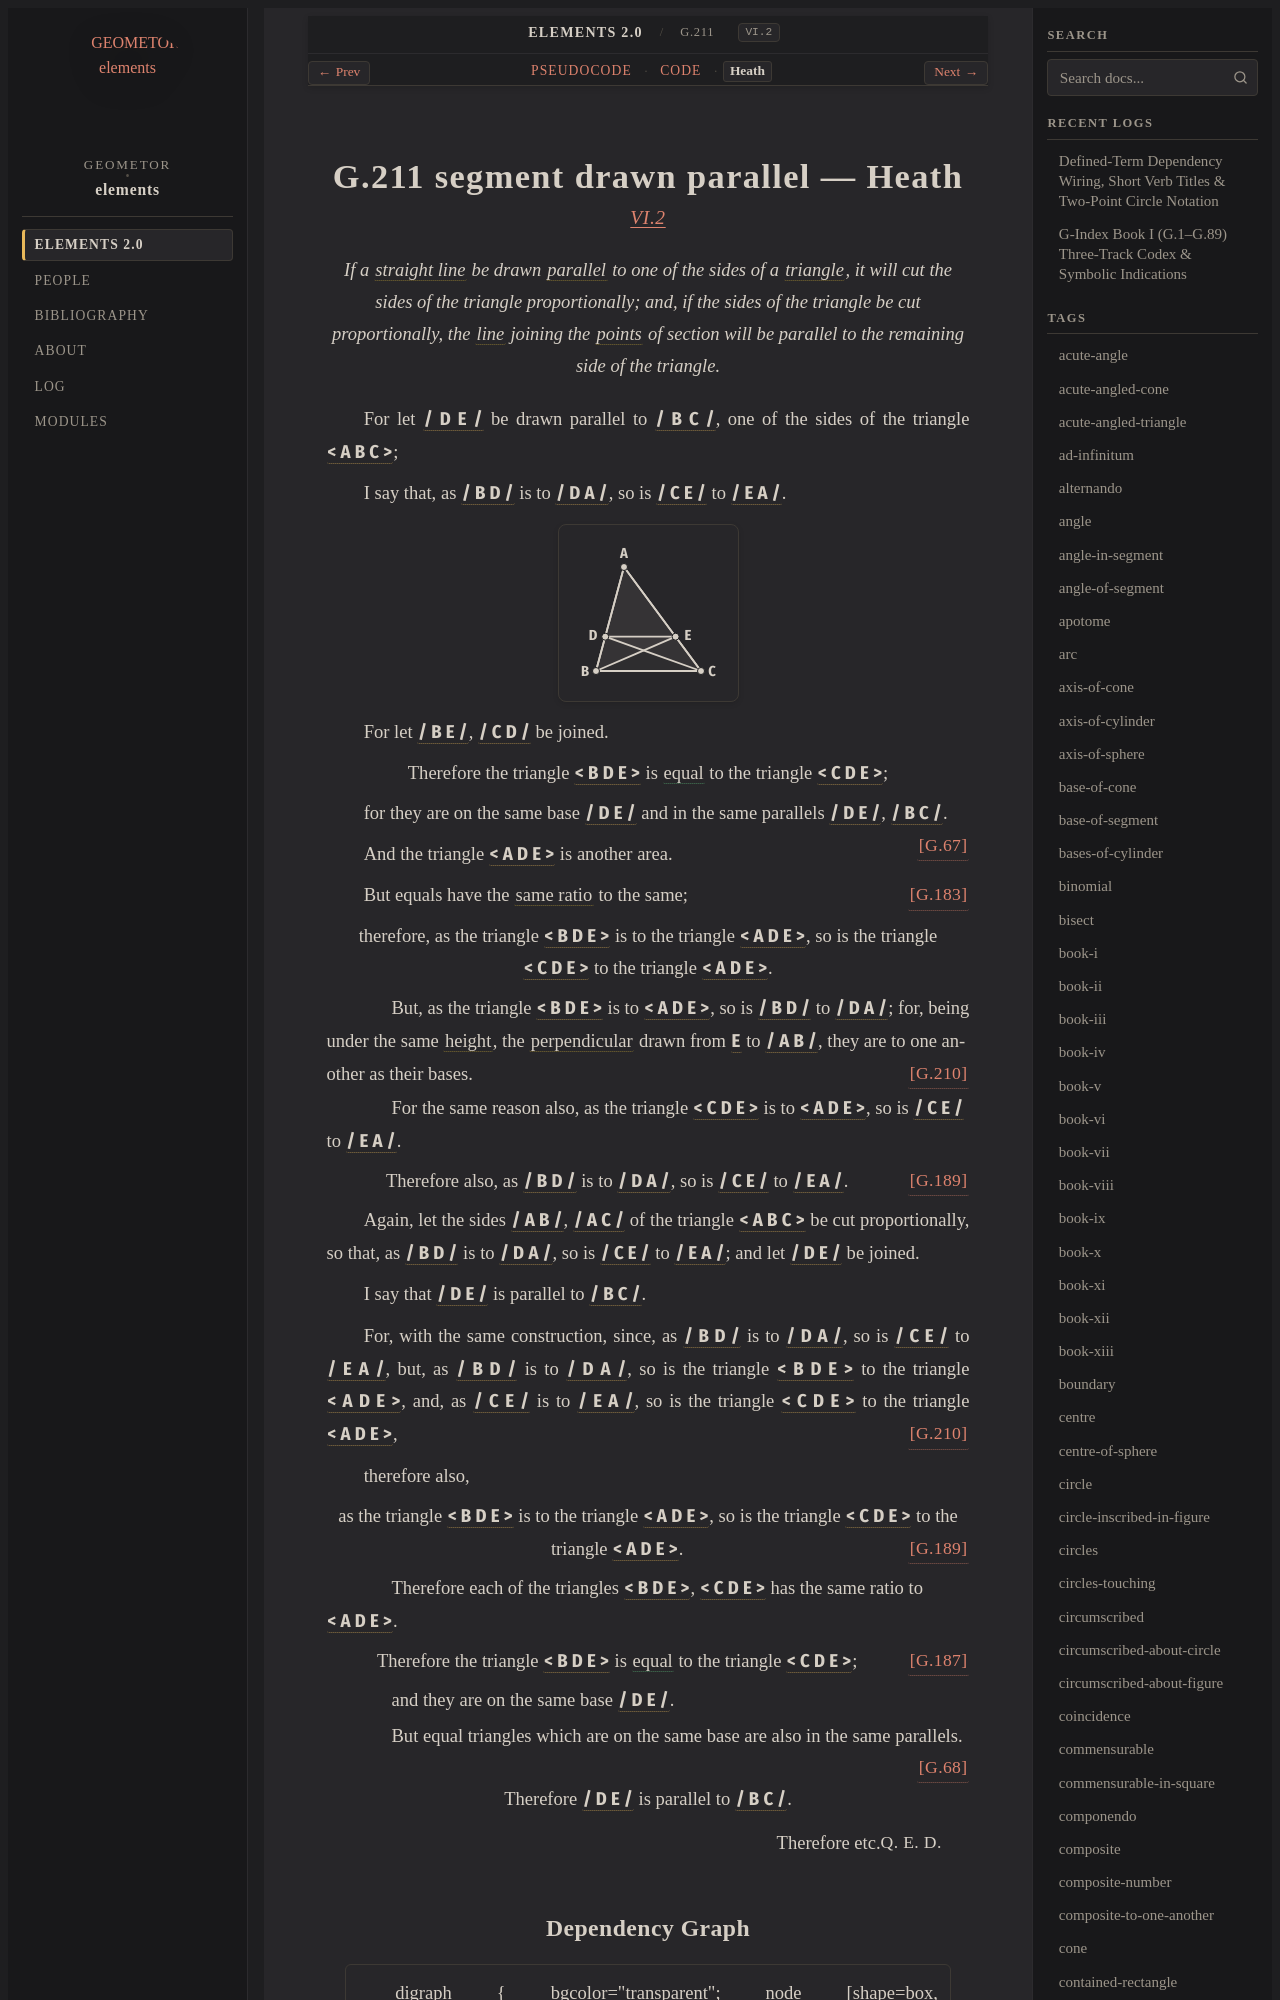

repository: geometor/elements · page: elements2/G.211/heath.html · generator: sphinx

:canonical_id: G.211
:original_id: VI.2
:title: G.211 segment drawn parallel
:volume: II
:book: VI
:type: prop

G.211 segment drawn parallel — Heath
====================================

.. rubric:: `VI.2 <https://geometor.github.io/euclid/heath/volume_II/book_vi/propositions/02/>`_

.. enunciation::

   If a :term:`straight line <G.4>` be drawn :term:`parallel <G.52>` to one of the sides of a :term:`triangle <G.12>`, it will cut the sides of the triangle proportionally; and, if the sides of the triangle be cut proportionally, the :term:`line <G.2>` joining the :term:`points <G.1>` of section will be parallel to the remaining side of the triangle.

For let :g:`/ D E / <g1:/ D E />` be drawn parallel to :g:`/ B C / <g1:/ B C />`, one of the sides of the triangle :g:`< A B C > <g1:< A B C >>`;

I say that, as :g:`/ B D / <g1:/ B D />` is to :g:`/ D A / <g1:/ D A />`, so is :g:`/ C E / <g1:/ C E />` to :g:`/ E A / <g1:/ E A />`.

.. picture:: g1.svg
   :alt: Book VI Proposition 2

For let :g:`/ B E / <g1:/ B E />`, :g:`/ C D / <g1:/ C D />` be joined.

.. assertion::

   Therefore the triangle :g:`< B D E > <g1:< B D E >>` is :eq:`equal <g1:< B D E > = g1:< C D E >>` to the triangle :g:`< C D E > <g1:< C D E >>`;

for they are on the same base :g:`/ D E / <g1:/ D E />` and in the same parallels :g:`/ D E / <g1:/ D E />`, :g:`/ B C / <g1:/ B C />`. :just:`[G.67] <G.67>`

And the triangle :g:`< A D E > <g1:< A D E >>` is another area.

But equals have the :term:`same ratio <G.176>` to the same; :just:`[G.183] <G.183>`

.. assertion::

   therefore, as the triangle :g:`< B D E > <g1:< B D E >>` is to the triangle :g:`< A D E > <g1:< A D E >>`, so is the triangle :g:`< C D E > <g1:< C D E >>` to the triangle :g:`< A D E > <g1:< A D E >>`.

.. subclause::

   But, as the triangle :g:`< B D E > <g1:< B D E >>` is to :g:`< A D E > <g1:< A D E >>`, so is :g:`/ B D / <g1:/ B D />` to :g:`/ D A / <g1:/ D A />`; for, being under the same :term:`height <G.209>`, the :term:`perpendicular <G.33>` drawn from :g:`E <g1:E>` to :g:`/ A B / <g1:/ A B />`, they are to one another as their bases. :just:`[G.210] <G.210>`

.. subclause::

   For the same reason also, as the triangle :g:`< C D E > <g1:< C D E >>` is to :g:`< A D E > <g1:< A D E >>`, so is :g:`/ C E / <g1:/ C E />` to :g:`/ E A / <g1:/ E A />`.

.. assertion:: [G.189] <G.189>

   Therefore also, as :g:`/ B D / <g1:/ B D />` is to :g:`/ D A / <g1:/ D A />`, so is :g:`/ C E / <g1:/ C E />` to :g:`/ E A / <g1:/ E A />`.

Again, let the sides :g:`/ A B / <g1:/ A B />`, :g:`/ A C / <g1:/ A C />` of the triangle :g:`< A B C > <g1:< A B C >>` be cut proportionally, so that, as :g:`/ B D / <g1:/ B D />` is to :g:`/ D A / <g1:/ D A />`, so is :g:`/ C E / <g1:/ C E />` to :g:`/ E A / <g1:/ E A />`; and let :g:`/ D E / <g1:/ D E />` be joined.

I say that :g:`/ D E / <g1:/ D E />` is parallel to :g:`/ B C / <g1:/ B C />`.

For, with the same construction, since, as :g:`/ B D / <g1:/ B D />` is to :g:`/ D A / <g1:/ D A />`, so is :g:`/ C E / <g1:/ C E />` to :g:`/ E A / <g1:/ E A />`, but, as :g:`/ B D / <g1:/ B D />` is to :g:`/ D A / <g1:/ D A />`, so is the triangle :g:`< B D E > <g1:< B D E >>` to the triangle :g:`< A D E > <g1:< A D E >>`, and, as :g:`/ C E / <g1:/ C E />` is to :g:`/ E A / <g1:/ E A />`, so is the triangle :g:`< C D E > <g1:< C D E >>` to the triangle :g:`< A D E > <g1:< A D E >>`, :just:`[G.210] <G.210>`

therefore also,

.. assertion::

   as the triangle :g:`< B D E > <g1:< B D E >>` is to the triangle :g:`< A D E > <g1:< A D E >>`, so is the triangle :g:`< C D E > <g1:< C D E >>` to the triangle :g:`< A D E > <g1:< A D E >>`. :just:`[G.189] <G.189>`

.. subclause::

   Therefore each of the triangles :g:`< B D E > <g1:< B D E >>`, :g:`< C D E > <g1:< C D E >>` has the same ratio to :g:`< A D E > <g1:< A D E >>`.

.. assertion:: [G.187] <G.187>

   Therefore the triangle :g:`< B D E > <g1:< B D E >>` is :eq:`equal <g1:< B D E > = g1:< C D E >>` to the triangle :g:`< C D E > <g1:< C D E >>`;

.. subclause::

   and they are on the same base :g:`/ D E / <g1:/ D E />`.

.. subclause::

   But equal triangles which are on the same base are also in the same parallels. :just:`[G.68] <G.68>`

.. assertion::

   Therefore :g:`/ D E / <g1:/ D E />` is parallel to :g:`/ B C / <g1:/ B C />`.

.. qed::

   Therefore etc. :just:`Q. E. D.`
